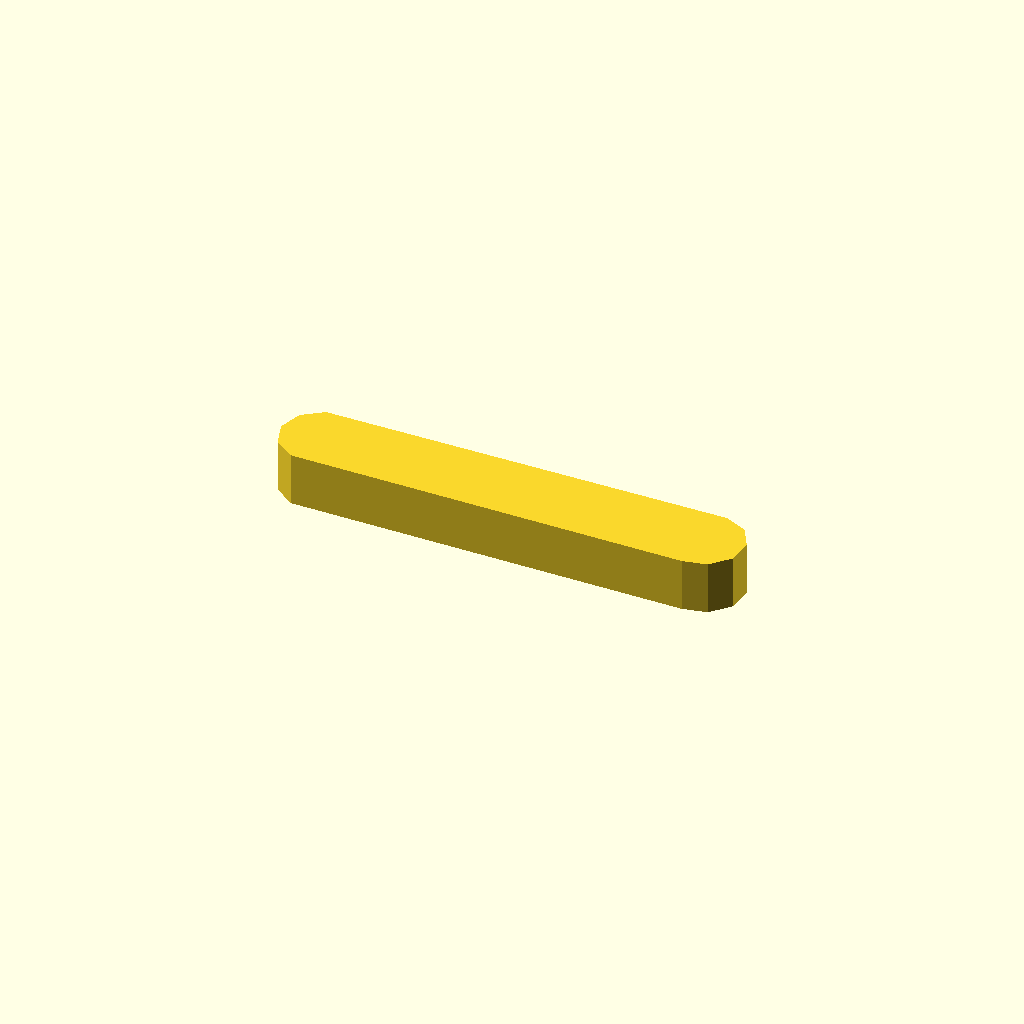
Cell 1 — every parameter at its default value.
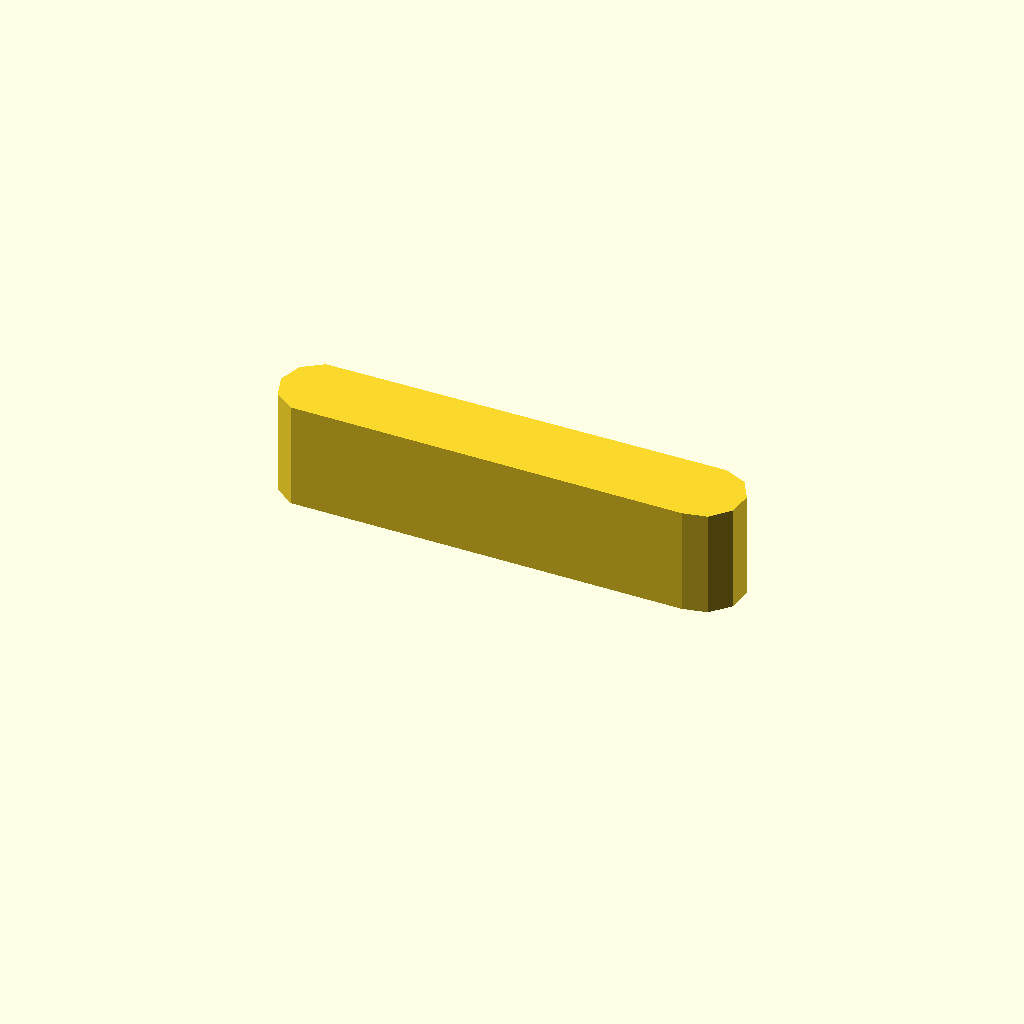
Cell 2 — profile_height set to 16, the other parameters unchanged.
One fixed orthographic camera (rotation 55°, 0°, 25°; colour scheme Cornfield) for every cell.
OpenSCAD source file optional_data/data/sketch1/keybars/part_0028.scad:
$fn = 32;

// ----------------------------------------------------------------------
// Key bar: parallel key, 8 mm thick
// ----------------------------------------------------------------------

// --- parameters (mm) ---
profile_height = 8;       // extrusion height
profile_points = 11;      // points of the closed outline

profile = [[0, 5.967], [1.146, 2.44], [4.146, 0.261], [63.373, 0], [67, 0.771], [69.481, 3.527], [69.869, 7.215], [68.015, 10.426], [64.627, 11.934], [4.146, 11.673], [1.146, 9.494]];  // single closed polygon, 11 points, counter clockwise

// --- the one profile operation ---
linear_extrude(height = profile_height) polygon(points = profile);
Customizer parameters (derived from the source; name, type, default, range or options):
profile_height: number, default 8
profile_points: number, default 11
